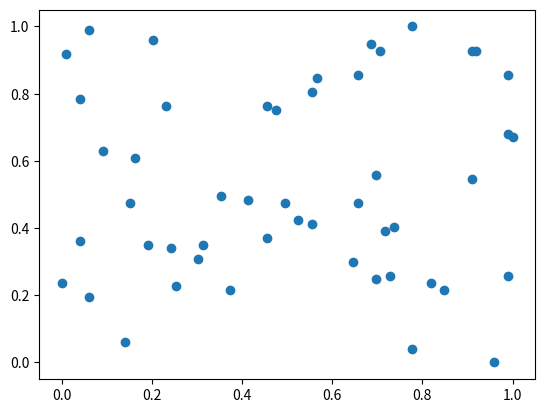

This chart was generated by the following Python code:
import numpy as np
import matplotlib
import matplotlib.pyplot as plt

"""最值归一化的实现过程"""

X = np.random.randint(0, 100, size=100)
X = (X - np.min(X)) / (np.max(X) - np.min(X))
print(X)

Y = np.random.randint(0, 100, (50, 2))
Y = Y.astype(np.float64)
Y[:, 0] = (Y[:, 0] - np.min(Y[:, 0])) / (np.max(Y[:, 0]) - np.min(Y[:, 0]))  # 先处理第一列
Y[:, 1] = (Y[:, 1] - np.min(Y[:, 1])) / (np.max(Y[:, 1]) - np.min(Y[:, 1]))  # 再处理第二列

print(Y)
print("均值分别为{},{}".format(np.mean(Y[:, 0]), np.mean(Y[:, 1])))
print("标准差分别为{},{}".format(np.std(Y[:, 0]), np.std(Y[:, 1])))

plt.scatter(Y[:, 0], Y[:, 1])
plt.show()
